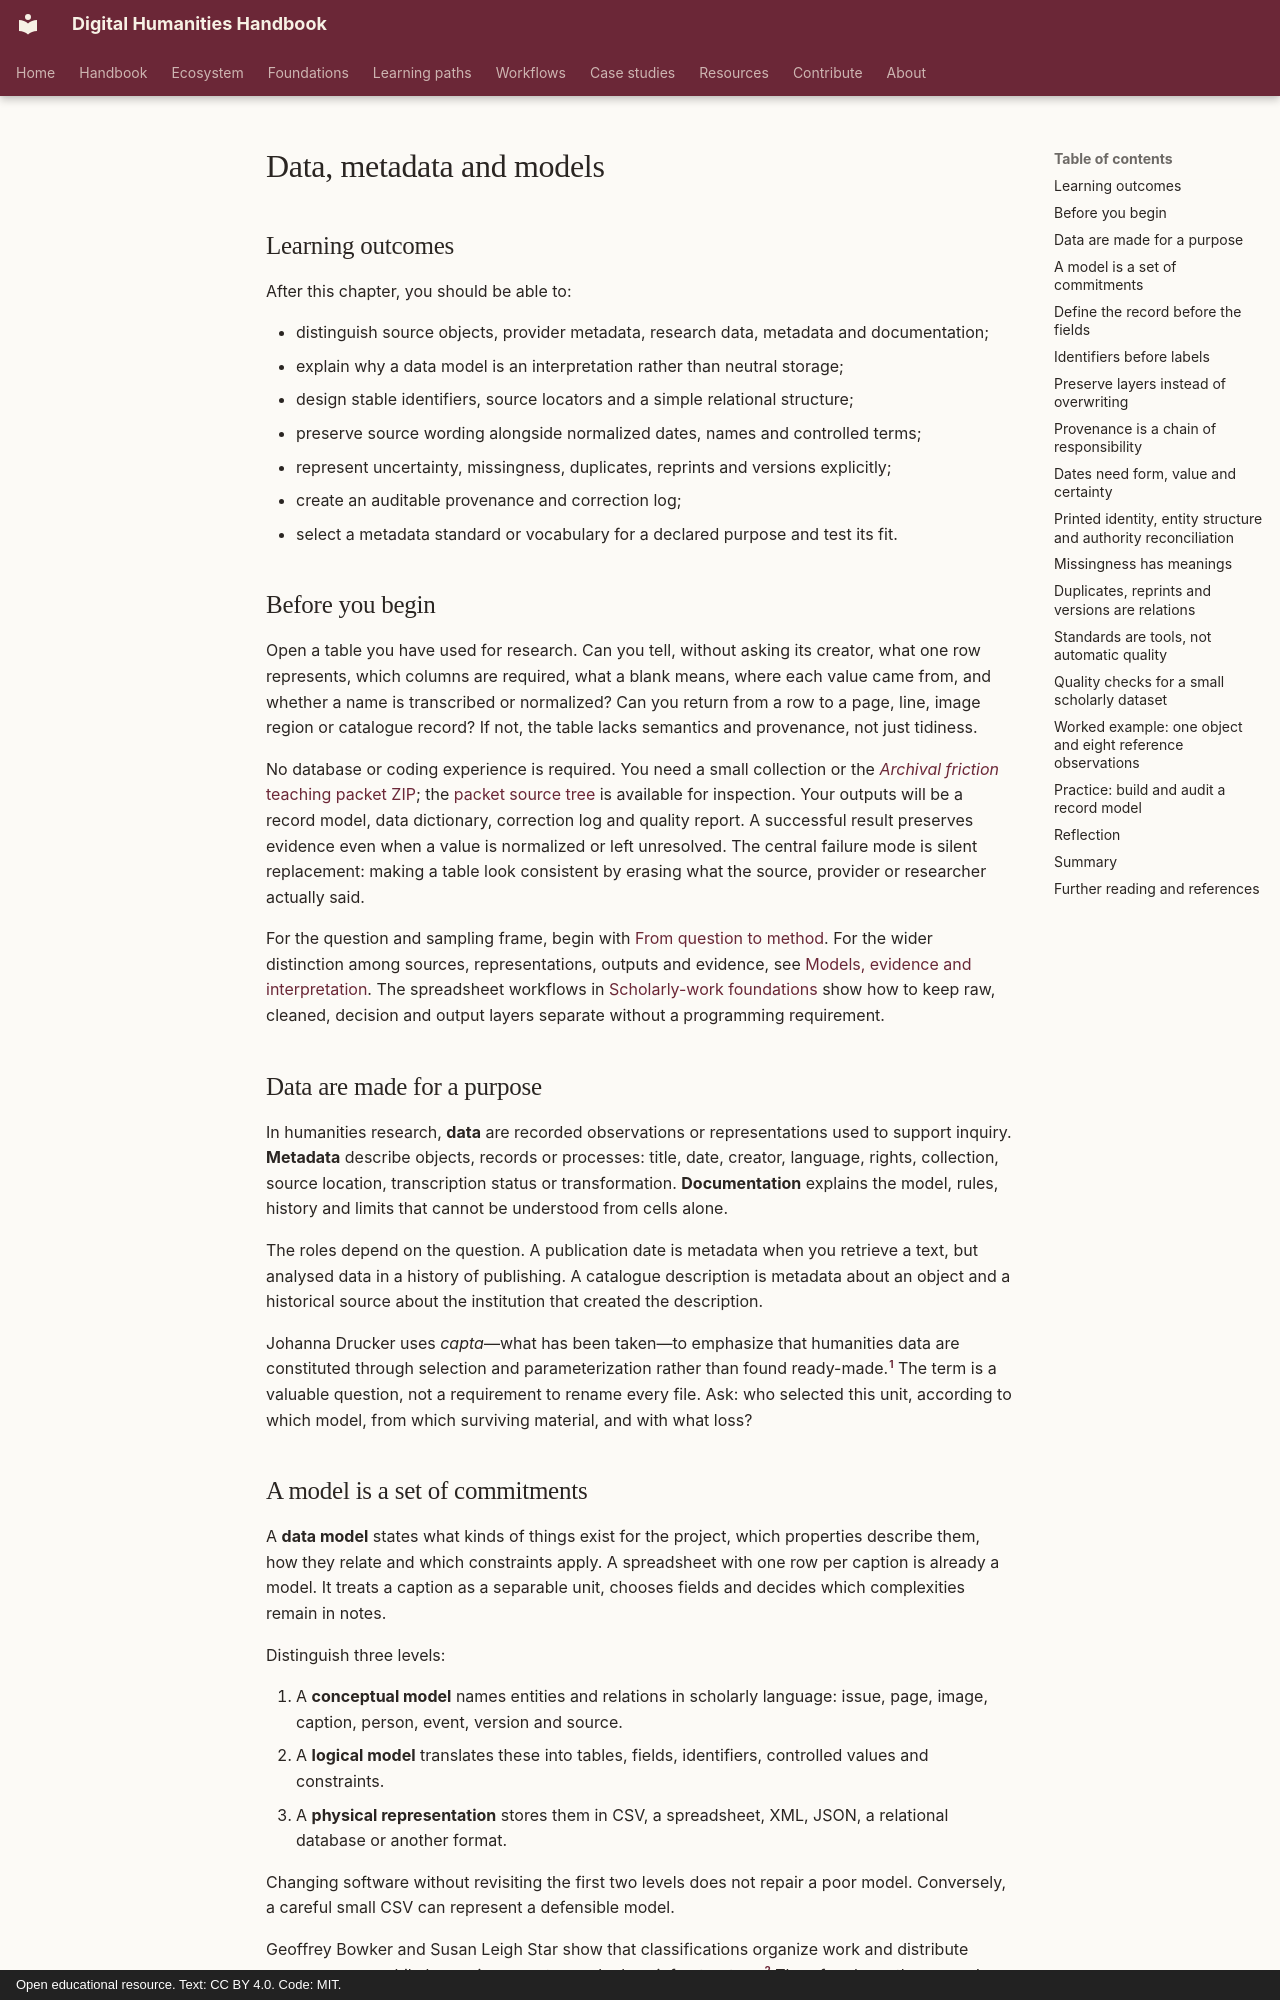

repository: damjan-popic/digital-humanities-handbook · page: en/chapters/data-metadata-models/index.html · generator: mkdocs · copyright: Open educational resource. Text: CC BY 4.0. Code: MIT.

---
title: "Data, metadata and models"
description: "How humanities materials become traceable records without erasing source wording, uncertainty, versions or interpretive decisions."
tags: [data, metadata, modelling, provenance, uncertainty]
status: draft
---

# Data, metadata and models

## Learning outcomes

After this chapter, you should be able to:

- distinguish source objects, provider metadata, research data, metadata and documentation;
- explain why a data model is an interpretation rather than neutral storage;
- design stable identifiers, source locators and a simple relational structure;
- preserve source wording alongside normalized dates, names and controlled terms;
- represent uncertainty, missingness, duplicates, reprints and versions explicitly;
- create an auditable provenance and correction log;
- select a metadata standard or vocabulary for a declared purpose and test its fit.

## Before you begin

Open a table you have used for research. Can you tell, without asking its
creator, what one row represents, which columns are required, what a blank
means, where each value came from, and whether a name is transcribed or
normalized? Can you return from a row to a page, line, image region or
catalogue record? If not, the table lacks semantics and provenance, not just
tidiness.

No database or coding experience is required. You need a small collection or
the [*Archival friction* teaching packet ZIP](../../assets/downloads/archival-friction-v1.zip);
the [packet source tree](https://github.com/damjan-popic/digital-humanities-handbook/tree/main/teaching-data/archival-friction)
is available for inspection.
Your outputs will be a record model, data dictionary, correction log and
quality report. A successful result preserves evidence even when a value is
normalized or left unresolved. The central failure mode is silent
replacement: making a table look consistent by erasing what the source,
provider or researcher actually said.

For the question and sampling frame, begin with [From question to
method](research-design.md). For the wider distinction among sources,
representations, outputs and evidence, see [Models, evidence and
interpretation](models-evidence-interpretation.md). The spreadsheet workflows
in [Scholarly-work foundations](../foundations/scholarly-work.md)
show how to keep raw, cleaned, decision and output layers separate without a
programming requirement.

## Data are made for a purpose

In humanities research, **data** are recorded observations or representations
used to support inquiry. **Metadata** describe objects, records or processes:
title, date, creator, language, rights, collection, source location,
transcription status or transformation. **Documentation** explains the model,
rules, history and limits that cannot be understood from cells alone.

The roles depend on the question. A publication date is metadata when you
retrieve a text, but analysed data in a history of publishing. A catalogue
description is metadata about an object and a historical source about the
institution that created the description.

Johanna Drucker uses *capta*—what has been taken—to emphasize that humanities
data are constituted through selection and parameterization rather than found
ready-made.[^drucker] The term is a valuable question, not a requirement to
rename every file. Ask: who selected this unit, according to which model,
from which surviving material, and with what loss?
